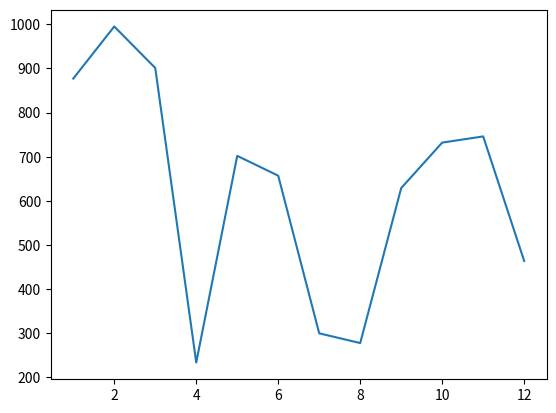

Source code (Python):
import random
from matplotlib import pyplot as plt


numbers_a = range(1, 13)
numbers_b = [random.randint(1, 1000) for i in range(12)]
plt.plot(numbers_a, numbers_b)
plt.show()
